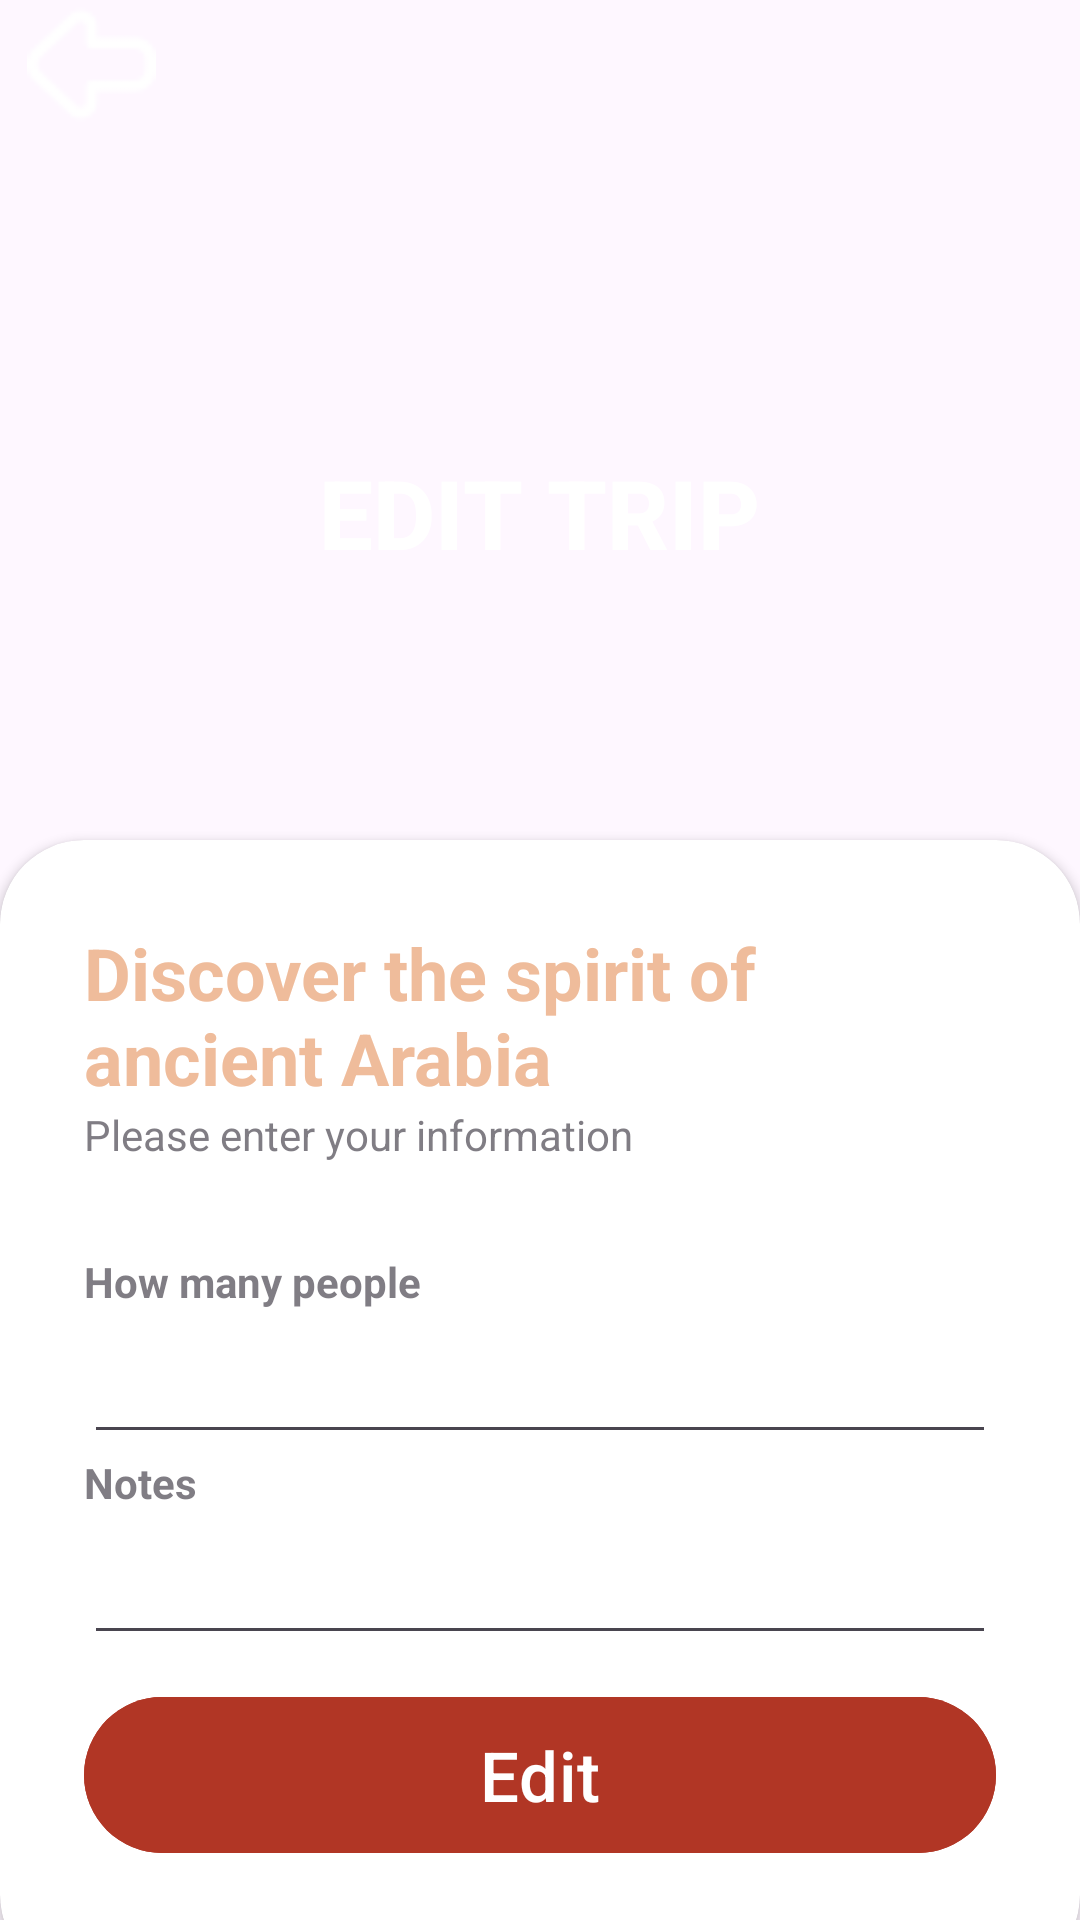

Here is an Android app screen rendered from its layout file. Give the layout XML and the strings, colors and styles it references.
<!-- AndroidManifest.xml: application theme Theme.OASISEX -->
<!-- res/layout/editpage.xml -->
<RelativeLayout xmlns:android="http://schemas.android.com/apk/res/android"
    xmlns:app="http://schemas.android.com/apk/res-auto"
    xmlns:tools="http://schemas.android.com/tools"
    android:id="@+id/rltv_layout"
    android:layout_width="match_parent"
    android:layout_height="match_parent"
    android:background="@drawable/riyadh_rccopy"
    android:scaleType="fitXY"
    tools:context=".MainActivity">


    <LinearLayout
        android:layout_width="match_parent"
        android:layout_height="218dp"
        android:layout_above="@id/card_view"
        android:gravity="center"
        android:orientation="vertical"
        android:padding="28dp">


        <TextView
            android:layout_width="wrap_content"
            android:layout_height="wrap_content"
            android:fontFamily="sans-serif-medium"
            android:text="EDIT TRIP"
            android:textColor="@color/white"
            android:textSize="32sp"
            android:textStyle="bold" />

    </LinearLayout>


    <androidx.cardview.widget.CardView
        android:id="@+id/card_view"
        android:layout_width="match_parent"
        android:layout_height="wrap_content"
        android:layout_alignParentBottom="true"
        android:layout_marginBottom="-20dp"
        app:cardCornerRadius="28dp">

        <LinearLayout
            android:layout_width="match_parent"
            android:layout_height="wrap_content"
            android:orientation="vertical"
            android:padding="28dp">

            <TextView
                android:id="@+id/tripNameLbl"
                android:layout_width="wrap_content"
                android:layout_height="wrap_content"
                android:text="Discover the spirit of ancient Arabia"
                android:textColor="#EFBC9B"
                android:textSize="24sp"
                android:textStyle="bold" />

            <TextView
                android:layout_width="wrap_content"
                android:layout_height="wrap_content"
                android:alpha="0.7"
                android:text="Please enter your information" />

            <View
                android:layout_width="wrap_content"
                android:layout_height="30dp" />


            <TextView
                android:layout_width="wrap_content"
                android:layout_height="wrap_content"
                android:alpha="0.7"
                android:text="How many people"
                android:textStyle="bold" />

            <RelativeLayout
                android:layout_width="match_parent"
                android:layout_height="match_parent"
                android:alpha="0.7"
                android:background="#EFBC9B" />

            <EditText
                android:id="@+id/editTextNumPeople"
                android:layout_width="match_parent"
                android:layout_height="wrap_content"
                android:inputType="number|numberDecimal|numberSigned"
                android:minHeight="48dp"
                tools:ignore="SpeakableTextPresentCheck" />


            <TextView
                android:layout_width="wrap_content"
                android:layout_height="wrap_content"
                android:alpha="0.7"
                android:text="Notes"
                android:textStyle="bold" />

            <EditText
                android:id="@+id/editTextNotes"
                android:layout_width="match_parent"

                android:layout_height="wrap_content"
                android:inputType="text|textShortMessage|textMultiLine"
                android:minHeight="48dp"
                tools:ignore="SpeakableTextPresentCheck" />


            <RelativeLayout
                android:layout_width="wrap_content"
                android:layout_height="wrap_content">

            </RelativeLayout>

            <View
                android:layout_width="wrap_content"
                android:layout_height="10dp" />

            <com.google.android.material.button.MaterialButton
                android:id="@+id/btnEdit"
                android:layout_width="match_parent"
                android:layout_height="60dp"
                android:backgroundTint="#FFB13625"
                android:onClick="goToPayPage"
                android:text="Edit"
                android:textSize="23dp"
                app:cornerRadius="32dp" />


            <View
                android:layout_width="wrap_content"
                android:layout_height="10dp" />


            <LinearLayout
                android:layout_width="match_parent"
                android:layout_height="wrap_content"
                android:gravity="center"
                android:orientation="horizontal"></LinearLayout>


        </LinearLayout>

    </androidx.cardview.widget.CardView>

    <ImageView
        android:id="@+id/backImageView"
        android:layout_width="61dp"
        android:layout_height="43dp"
        android:onClick="goToPayPage"
        app:srcCompat="@drawable/left" />
</RelativeLayout>
<!-- resources referenced by this layout -->
<resources>
  <color name="white">#FFFFFFFF</color>
  <!-- drawable left: png bitmap (drawable, 673 bytes) -->
  <style name="Theme.OASISEX" parent="Base.Theme.OASISEX" />
  <style name="Base.Theme.OASISEX" parent="Theme.Material3.DayNight.NoActionBar">
          
          
      </style>
</resources>
